Run: headless pygame with SDL's dummy video driver; simulated clock (each Clock.tick advances the game by its frame time, no real sleeping); random seed 0; keys injected as events and as key.get_pressed() state; no mouse input.
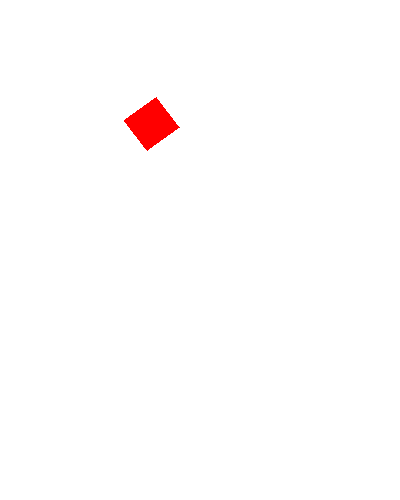
Frame 1 of 4 · flips 1–60 · no input
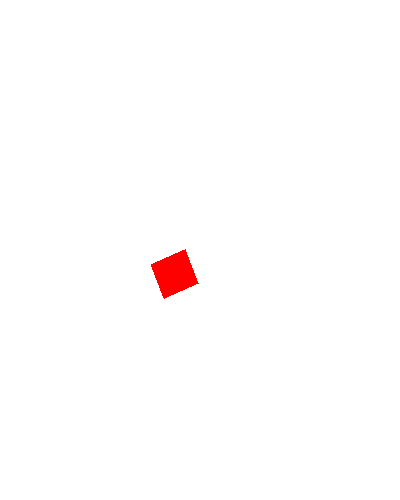
Frame 2 of 4 · flips 61–180 · tapped SPACE, RETURN · held RIGHT (→), D
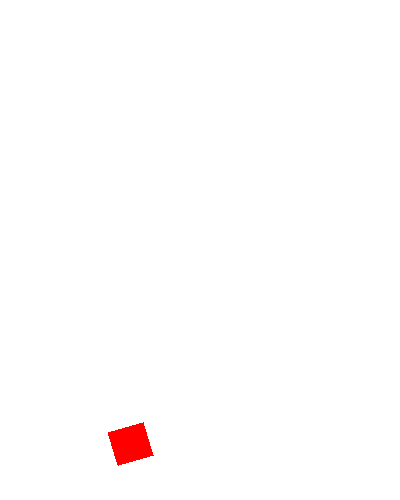
Frame 3 of 4 · flips 181–300 · held DOWN (↓), S
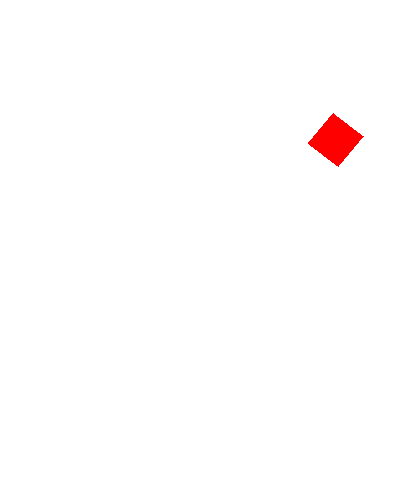
Frame 4 of 4 · flips 301–420 · held LEFT (←), A, UP (↑), W

The pygame program that drew these frames:

import pygame
import random
import math

pygame.init()
black = [0, 0, 0]
white = [255, 255, 255]
red = [255, 0, 0]
green = [0, 255, 0]
blue = [0, 0, 255]
pi = 3.141592653
WIDTH = 400
HEIGHT = 500
size = [WIDTH, HEIGHT]

screen = pygame.display.set_mode(size)
done = False
clock = pygame.time.Clock()
def find_center(points):
    xc = (points[1].rc[0] - points[0].rc[0]) / 2 + points[0].rc[0]
    yc = (points[2].rc[1] - points[1].rc[1]) / 2 + points[1].rc[1]
    return xc, yc
class Point:
    def __init__(self, x, y):
        self.c = [x, y]
        self.rc = [x, y]
    def rotate(self, xc, yc):
        self.c[0] = xc + (self.c[0] - xc) * math.cos(math.radians(beta)) + (self.c[1] - yc) * math.sin(math.radians(beta))
        self.c[1] = yc + (self.c[1] - yc) * math.cos(math.radians(beta)) - (self.c[0] - xc) * math.sin(math.radians(beta))
    def scale(self, xc, yc):
        self.c[0] = xc * (1 - kx) + kx * self.rc[0]
        self.c[1] = yc * (1 - ky) + ky * self.rc[1]
    def move(self, speedx, speedy):
        self.c[0] += speedx
        self.c[1] += speedy
        self.rc[0] += speedx
        self.rc[1] += speedy
        
class Rect():
    def __init__(self):
        self.width = 40
        self.height = 40
        self.rw = 40
        self.rh = 40
        x = random.randrange(400 - self.width)
        y = random.randrange(0, 40)
        self.points = [Point(x, y),
                       Point(x + self.width, y),
                       Point(x + self.width, y + self.height),
                       Point(x, y + self.height)]
        self.rx = x
        self.ry = y
        
        self.xc, self.yc = find_center(self.points)
        self.speedy = random.randrange(8, 15)
        self.speedx = 0#random.randrange(-3, 3)

    def update(self):
        self.xc, self.yc = find_center(self.points)
        
##        self.points[0].scale(self.xc, self.yc)
##        self.points[1].scale(self.xc, self.yc)
##        self.points[2].scale(self.xc, self.yc)
##        self.points[3].scale(self.xc, self.yc)
        
        self.points[0].rotate(self.xc, self.yc)
        self.points[1].rotate(self.xc, self.yc)
        self.points[2].rotate(self.xc, self.yc)
        self.points[3].rotate(self.xc, self.yc)

        self.points[0].move(self.speedx, self.speedy)
        self.points[1].move(self.speedx, self.speedy)
        self.points[2].move(self.speedx, self.speedy)
        self.points[3].move(self.speedx, self.speedy)
        if self.points[0].c[1] > HEIGHT - self.height or self.points[0].c[0] > WIDTH - self.width or self.points[0].c[0] < 0:
            x = random.randrange(400 - self.width)
            y = random.randrange(0, 40)
            self.points = [Point(x, y),
                           Point(x + self.width, y),
                           Point(x + self.width, y + self.height),
                           Point(x, y + self.height)]
        

rects = []
count = 1
kx = 1.0
ky = 1.0
step = -0.1
beta = 4
for i in range(count):
    rects.append(Rect())
while done == False:
    clock.tick(20)
    for event in pygame.event.get():
        if event.type == pygame.QUIT:
            done = True
    screen.fill(white)
    for i in range(count):
        rects[i].update()
        pygame.draw.polygon(screen, red,
                            (rects[i].points[0].c,
                             rects[i].points[1].c,
                             rects[i].points[2].c,
                             rects[i].points[3].c)
                            )
    if kx + step <= 0:
        step = math.fabs(step)
    elif kx + step >= 2:
        step *= (-1)
    else:
        kx += step
        ky += step
    pygame.display.flip()

pygame.quit()
